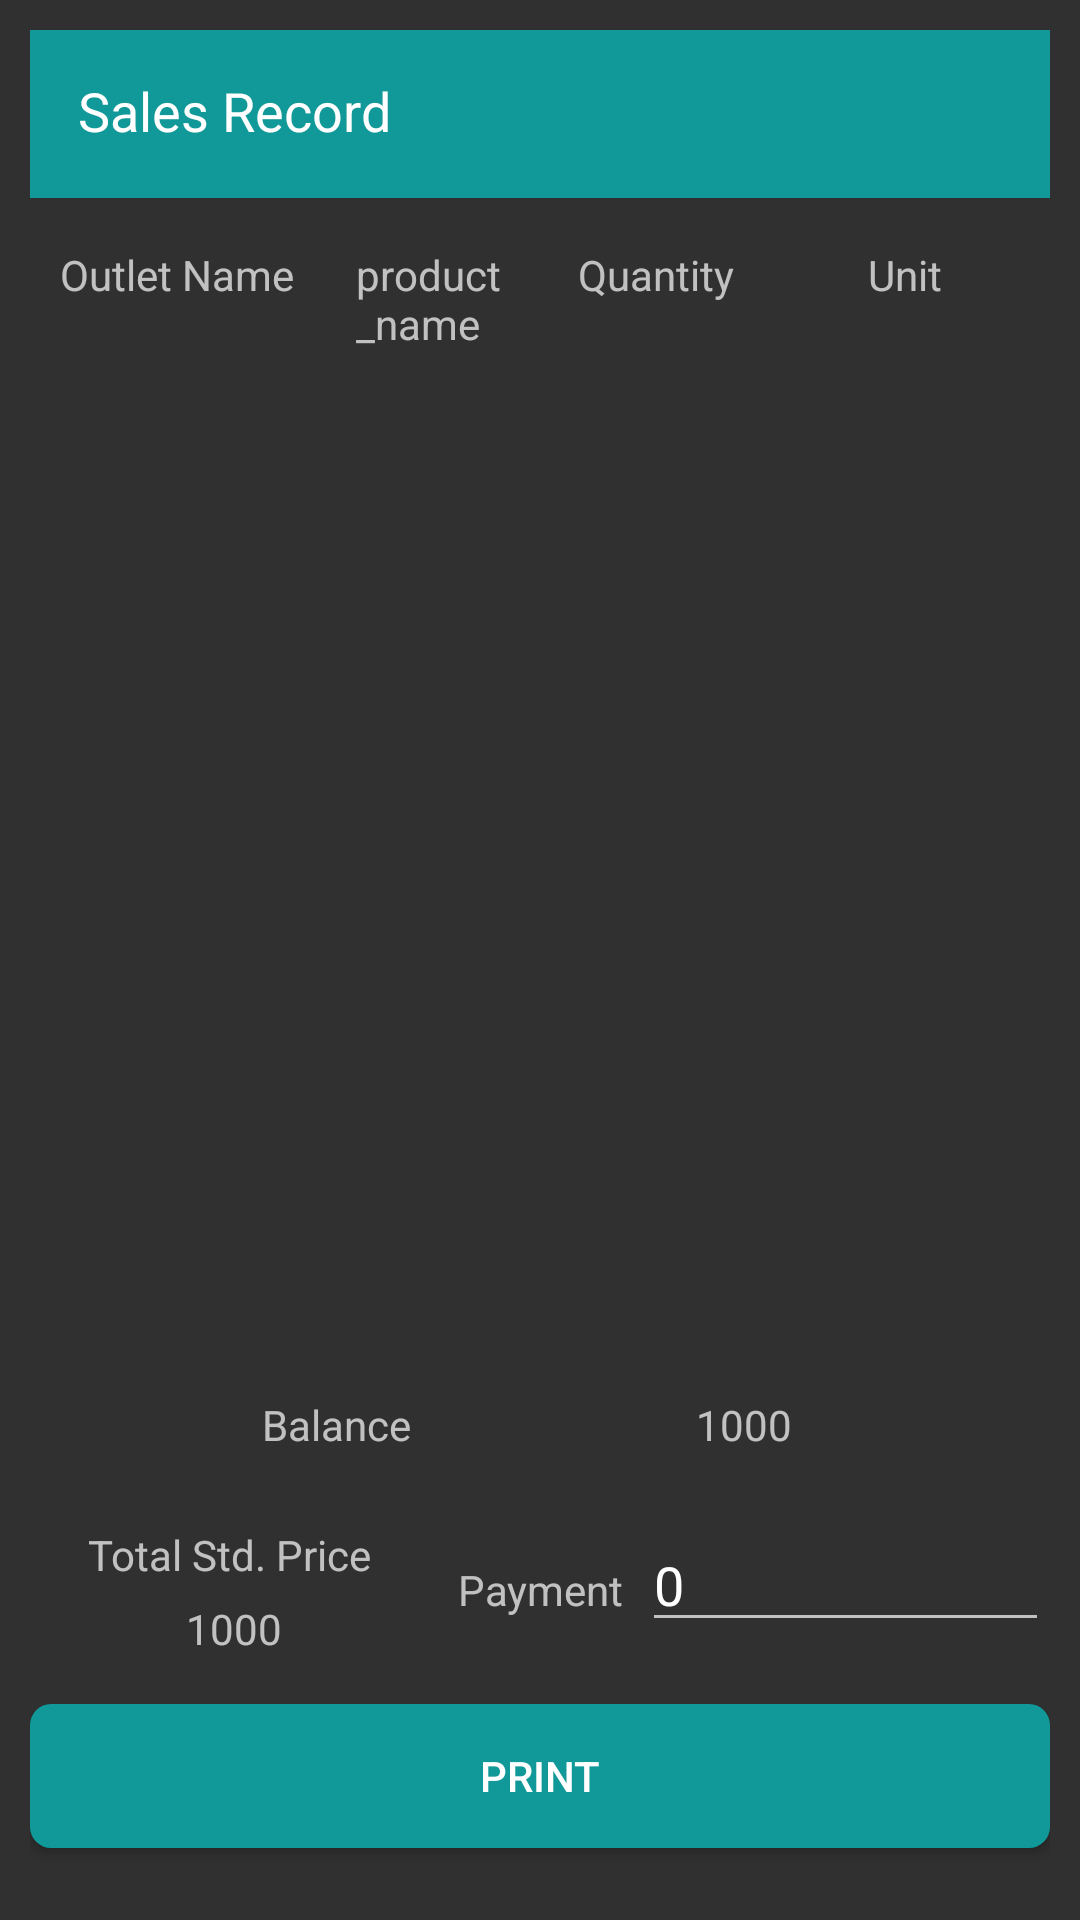

Write the Android layout XML for this screen, with the resource values it uses.
<!-- AndroidManifest.xml: application theme AppTheme.NoActionBar -->
<!-- res/layout/activity_sales_record_of_puller.xml -->
<?xml version="1.0" encoding="utf-8"?>
<LinearLayout xmlns:android="http://schemas.android.com/apk/res/android"
    xmlns:app="http://schemas.android.com/apk/res-auto"
    xmlns:tools="http://schemas.android.com/tools"
    android:layout_width="match_parent"
    android:layout_height="match_parent"
    android:orientation="vertical"
    android:gravity="top"
    android:padding="10dp"
    android:weightSum="1"
    tools:context="com.example.root.kfilsecondarysales.Activity.DealerInventory">

    <LinearLayout
        android:layout_width="match_parent"
        android:layout_height="0dp"
        android:layout_weight=".1"
        >

        <android.support.v7.widget.Toolbar
            android:id="@+id/toolbar"
            android:layout_width="match_parent"
            android:background="#119898"
            android:layout_height="?attr/actionBarSize">

            <LinearLayout
                android:layout_width="match_parent"
                android:layout_height="wrap_content"
                android:weightSum="1">

                <TextView
                    android:id="@+id/title"
                    android:layout_width="0dp"
                    android:layout_height="match_parent"
                    android:layout_weight=".7"
                    android:layout_gravity="clip_horizontal"
                    android:layout_marginTop="2dp"
                    android:text="Sales Record"
                    android:textColor="@color/cardview_light_background"
                    android:textSize="18sp"/>


            </LinearLayout>


        </android.support.v7.widget.Toolbar>
    </LinearLayout>

    <LinearLayout
        android:layout_width="match_parent"
        android:layout_height="0dp"
        android:layout_weight=".1"
        android:orientation="horizontal"
        >
        <TableLayout
            android:layout_width="match_parent"
            android:layout_height="match_parent"
            android:stretchColumns="*"
            >

            <TableRow
                android:layout_width="match_parent"
                android:layout_height="wrap_content"

                >




                <TextView
                    android:text="Outlet Name"
                    android:id="@+id/outlet_name_sales"
                    android:layout_column="0"
                    android:padding="10sp"
                    android:gravity="left"
                    android:layout_span="4"
                    >
                </TextView>

                <TextView
                    android:text="product_name"
                    android:id="@+id/product_name_sales"
                    android:layout_column="1"
                    android:padding="10sp"
                    android:gravity="left"
                    android:layout_span="3"
                    >
                </TextView>

                <TextView
                    android:text="Quantity"
                    android:id="@+id/quantity_sales"
                    android:layout_column="2"
                    android:padding="10sp"
                    android:gravity="left"
                    android:layout_span="1"
                    >
                </TextView>


                <TextView
                    android:text="Unit"
                    android:id="@+id/date"
                    android:layout_column="3"
                    android:padding="10sp"
                    android:gravity="left"
                    android:layout_span="1"
                    >
                </TextView>
            </TableRow>

        </TableLayout>
    </LinearLayout>
    <LinearLayout
        android:layout_width="match_parent"
        android:layout_height="0dp"
        android:layout_weight=".5"
        android:orientation="vertical"

        >

        <android.support.v7.widget.RecyclerView
            android:id="@+id/outlet_sales_record_recyclerview"
            android:layout_width="match_parent"
            android:layout_height="wrap_content">

        </android.support.v7.widget.RecyclerView>

    </LinearLayout>

    <LinearLayout
        android:layout_width="match_parent"
        android:layout_height="0dp"
        android:orientation="horizontal"
        android:layout_weight=".1"
        android:weightSum="1"
        android:gravity="center"
        >
        <TextView
            android:layout_width="0dp"
            android:layout_height="match_parent"
            android:layout_weight=".4"
            android:text="Balance"
            android:gravity="center" />
        <TextView
            android:id="@+id/balance_textView"
            android:layout_width="0dp"
            android:layout_height="match_parent"
            android:layout_weight=".4"
            android:text="1000"
            android:gravity="center"
            />


    </LinearLayout>

    <LinearLayout
        android:layout_width="match_parent"
        android:layout_height="0dp"
        android:orientation="horizontal"
        android:layout_weight=".1"
        android:weightSum="1"
        >
        <LinearLayout
            android:layout_width="0dp"
            android:layout_height="match_parent"
            android:layout_weight=".4"
            android:weightSum="1"
            android:orientation="vertical"
            >

            <TextView
                android:layout_width="match_parent"
                android:layout_height="0dp"
                android:layout_weight=".4"
                android:text="Total Std. Price "
                android:gravity="center"
                />

            <TextView
                android:id="@+id/totalPrice_textView"
                android:layout_width="match_parent"
                android:layout_height="0dp"
                android:layout_weight=".4"
                android:text="1000"
                android:gravity="center"
                />
        </LinearLayout>

            <TextView
                android:layout_width="0dp"
                android:layout_height="wrap_content"
                android:layout_weight=".2"
                android:text="Payment"
                android:gravity="center"
                />
            <EditText
                android:id="@+id/outlet_payment_edittext"
                android:layout_width="0dp"
                android:layout_height="wrap_content"
                android:layout_weight=".4"
                android:text="0"
                android:inputType="numberSigned"

                />

    </LinearLayout>

    <LinearLayout
        android:layout_width="match_parent"
        android:layout_height="0dp"
        android:orientation="vertical"
        android:layout_weight=".1"

        >
        <Button
            android:id="@+id/print_btn"
            android:layout_width="match_parent"
            android:layout_height="wrap_content"
            android:text="Print"
            android:background="@drawable/button"

            />
    </LinearLayout>
</LinearLayout>
<!-- resources referenced by this layout -->
<resources>
  <!-- drawable button (drawable) -->
  <?xml version="1.0" encoding="utf-8"?>
  <selector xmlns:android="http://schemas.android.com/apk/res/android">
      <item android:state_pressed="true" >
          <shape xmlns:android="http://schemas.android.com/apk/res/android">
              <corners android:radius="7dp" />
              <solid android:color="#166438" />
          </shape>
      </item>
      <item >
          <shape xmlns:android="http://schemas.android.com/apk/res/android">
              <corners android:radius="7dp" />
              <solid android:color="#119898" />
          </shape>
      </item>
  </selector>
  <style name="AppTheme.NoActionBar">
          <item name="android:windowActionBar">false</item>
          <item name="android:windowNoTitle">true</item>
  
      </style>
</resources>
